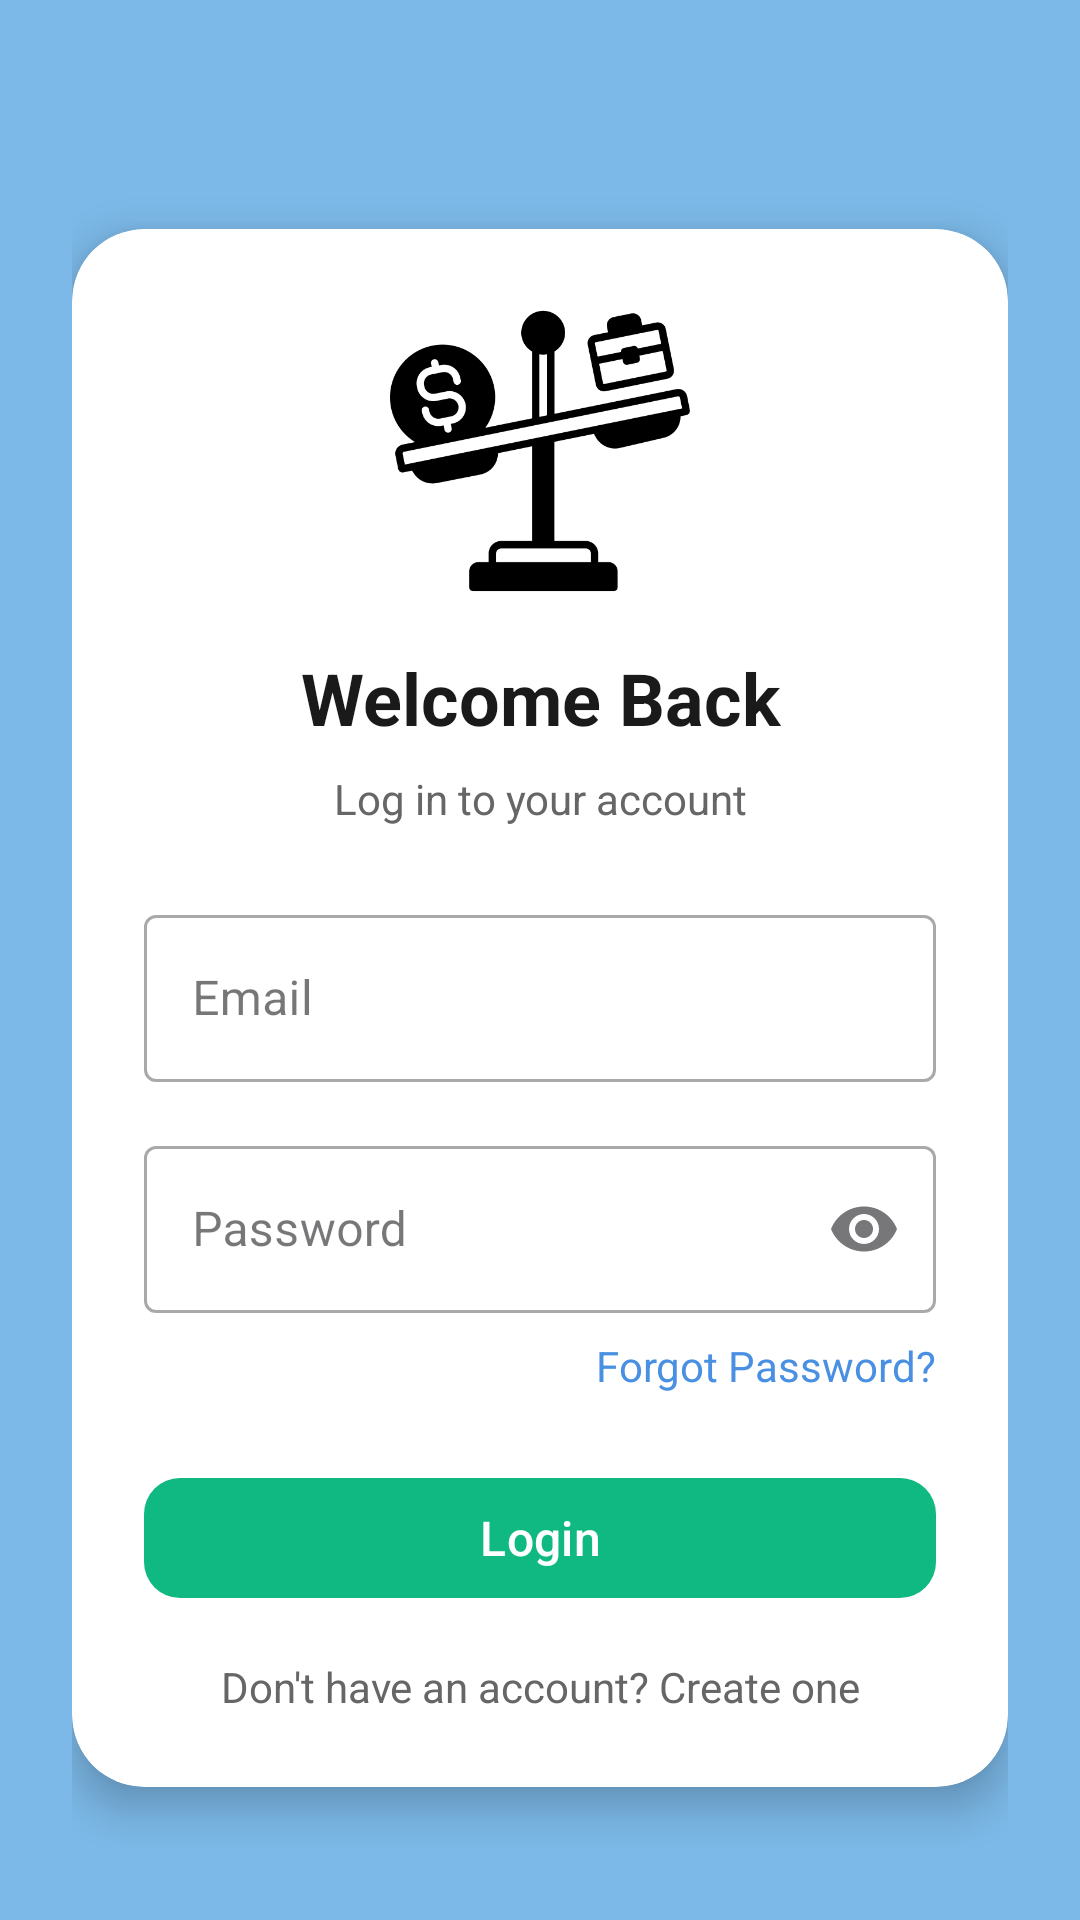

Produce the Android XML layout that renders to this screen, including the resource entries it uses.
<!-- AndroidManifest.xml: application theme Theme.BalanceBeam -->
<!-- res/layout/activity_login.xml -->
<?xml version="1.0" encoding="utf-8"?>
<androidx.constraintlayout.widget.ConstraintLayout xmlns:android="http://schemas.android.com/apk/res/android"
    xmlns:app="http://schemas.android.com/apk/res-auto"
    android:layout_width="match_parent"
    android:layout_height="match_parent"
    android:background="@color/dominant_primary"
    android:padding="24dp">

    
    <androidx.cardview.widget.CardView
        android:id="@+id/loginCard"
        android:layout_width="0dp"
        android:layout_height="wrap_content"
        android:layout_marginTop="32dp"
        app:cardCornerRadius="24dp"
        app:cardElevation="8dp"
        app:cardBackgroundColor="#FFFFFF"
        app:layout_constraintTop_toTopOf="parent"
        app:layout_constraintBottom_toBottomOf="parent"
        app:layout_constraintStart_toStartOf="parent"
        app:layout_constraintEnd_toEndOf="parent">

        <LinearLayout
            android:layout_width="match_parent"
            android:layout_height="wrap_content"
            android:orientation="vertical"
            android:padding="24dp">

            <ImageView
                android:id="@+id/logo"
                android:layout_width="100dp"
                android:layout_height="100dp"
                android:layout_gravity="center"
                android:layout_marginBottom="16dp"
                android:src="@drawable/logo"
                android:contentDescription="App Logo" />

            <TextView
                android:layout_width="match_parent"
                android:layout_height="wrap_content"
                android:text="Welcome Back"
                android:textColor="#1A1A1A"
                android:textSize="24sp"
                android:textStyle="bold"
                android:gravity="center"
                android:layout_marginBottom="8dp" />

            <TextView
                android:layout_width="match_parent"
                android:layout_height="wrap_content"
                android:text="Log in to your account"
                android:textColor="#666666"
                android:textSize="14sp"
                android:gravity="center"
                android:layout_marginBottom="24dp" />

            
            <com.google.android.material.textfield.TextInputLayout
                style="@style/Widget.MaterialComponents.TextInputLayout.OutlinedBox"
                android:layout_width="match_parent"
                android:layout_height="wrap_content"
                android:layout_marginBottom="16dp"
                android:hint="Email">

                <com.google.android.material.textfield.TextInputEditText
                    android:id="@+id/loinemail"
                    android:layout_width="match_parent"
                    android:layout_height="wrap_content"
                    android:inputType="textEmailAddress"
                    android:textColor="@color/dominant_primary"
                    android:textColorHint="@color/dominant_primary" />
            </com.google.android.material.textfield.TextInputLayout>

            
            <com.google.android.material.textfield.TextInputLayout
                style="@style/Widget.MaterialComponents.TextInputLayout.OutlinedBox"
                android:layout_width="match_parent"
                android:layout_height="wrap_content"
                android:layout_marginBottom="8dp"
                android:hint="Password"
                app:endIconMode="password_toggle"
                >

                <com.google.android.material.textfield.TextInputEditText
                    android:id="@+id/loginpass"
                    android:layout_width="match_parent"
                    android:layout_height="wrap_content"
                    android:inputType="textPassword"
                    android:textColor="@color/dominant_primary"
                    android:textColorHint="@color/dominant_primary" />
            </com.google.android.material.textfield.TextInputLayout>

            
            <TextView
                android:layout_width="wrap_content"
                android:layout_height="wrap_content"
                android:text="Forgot Password?"
                android:textColor="#4A90E2"
                android:textSize="14sp"
                android:layout_gravity="end"
                android:layout_marginBottom="24dp" />

            
            <com.google.android.material.button.MaterialButton
                android:id="@+id/loginButton"
                android:layout_width="match_parent"
                android:layout_height="wrap_content"
                android:text="Login"
                android:textAllCaps="false"
                android:textSize="16sp"
                android:textColor="#FFFFFF"
                app:cornerRadius="12dp"
                app:backgroundTint="@color/accent_success" />

            
            <TextView
                android:id="@+id/create_account"
                android:layout_width="match_parent"
                android:layout_height="wrap_content"
                android:layout_marginTop="16dp"
                android:gravity="center"
                android:text="Don't have an account? Create one"
                android:textColor="#666666"
                android:textSize="14sp" />
        </LinearLayout>
    </androidx.cardview.widget.CardView>
</androidx.constraintlayout.widget.ConstraintLayout>
<!-- resources referenced by this layout -->
<resources>
  <color name="accent_success">#10B981</color>
  <color name="dominant_primary">#7CB9E8</color>
  <!-- drawable logo: png bitmap (drawable, 18369 bytes) -->
  <style name="Theme.BalanceBeam" parent="Base.Theme.BalanceBeam" />
  <style name="Base.Theme.BalanceBeam" parent="Theme.Material3.DayNight.NoActionBar">
          
          
          <item name="colorPrimary">@color/dominant_primary</item>
          <item name="android:statusBarColor">@color/dominant_primary</item>
      </style>
  &gt;
</resources>
